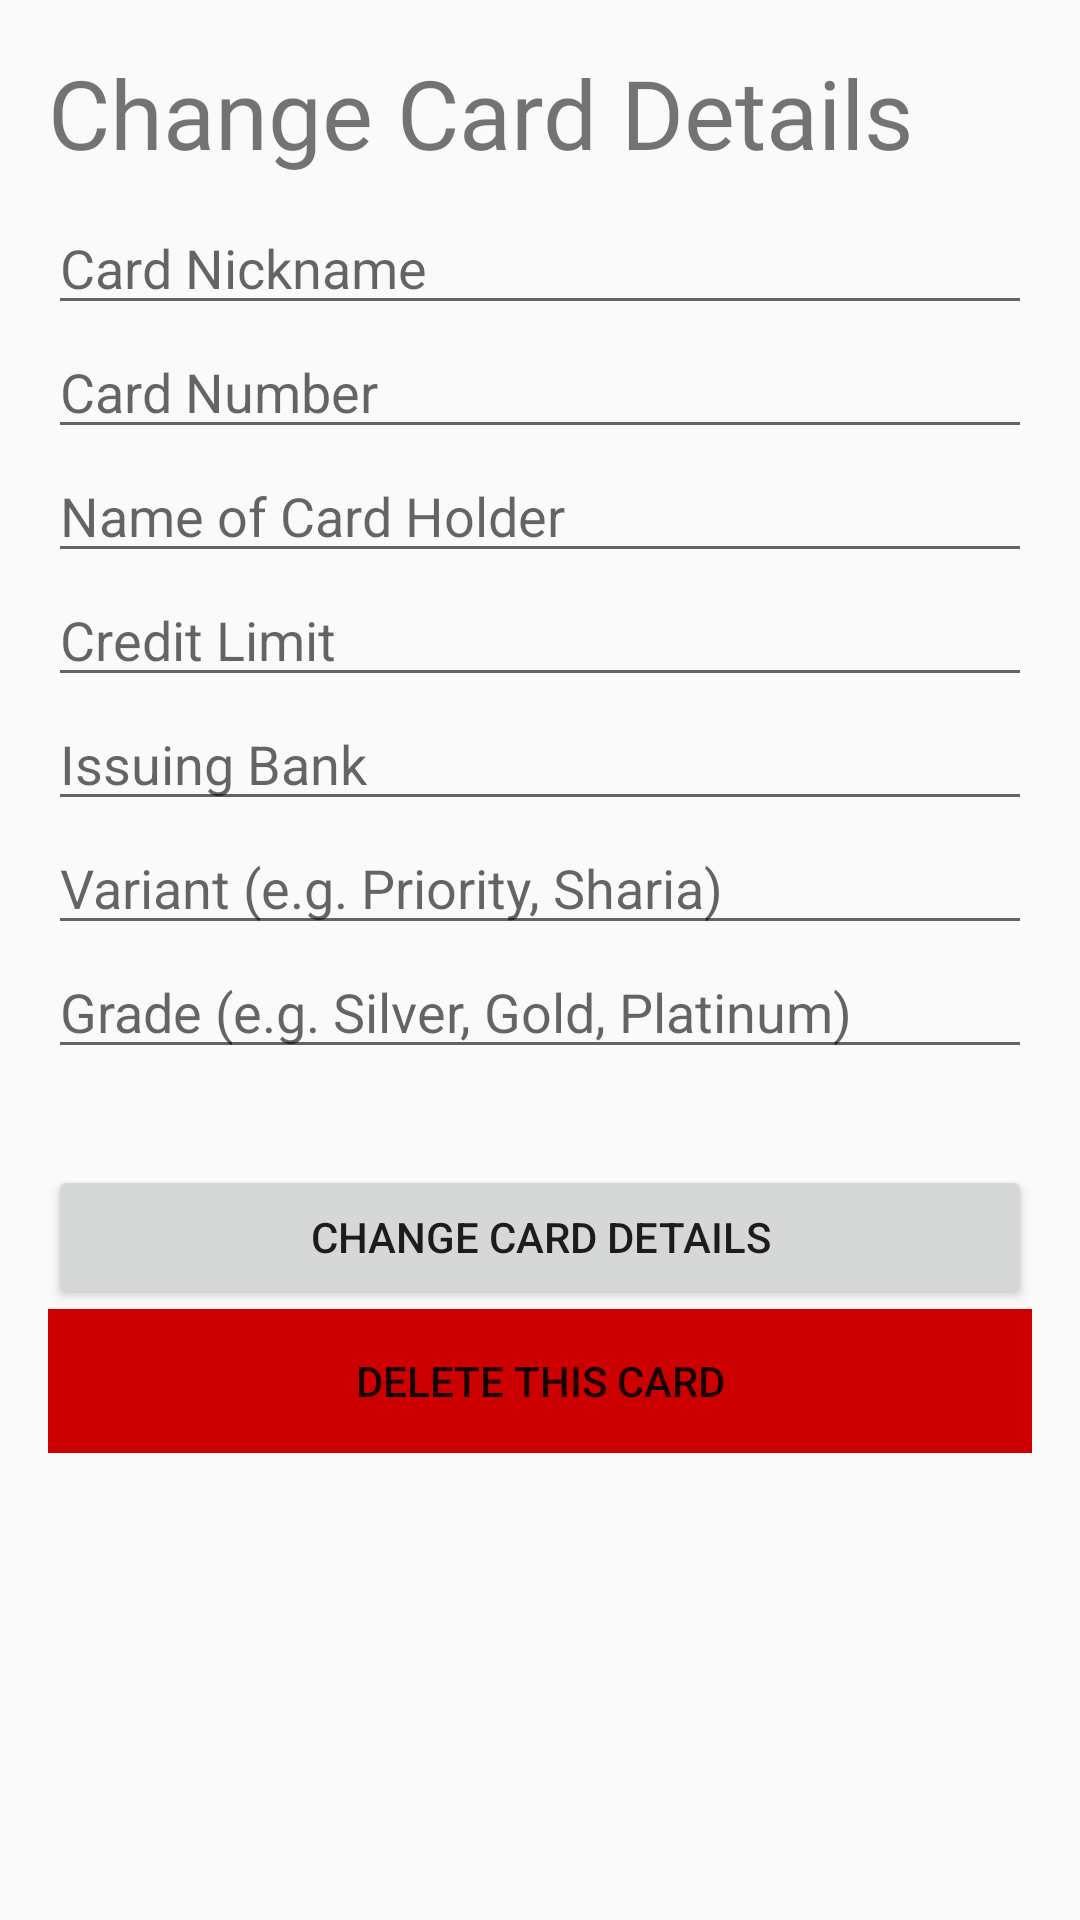

Layout XML and referenced resources for this Android screen:
<!-- AndroidManifest.xml: application theme AppTheme -->
<!-- res/layout/fragment_change_card_details.xml -->
<?xml version="1.0" encoding="utf-8"?>
<layout xmlns:android="http://schemas.android.com/apk/res/android"
    xmlns:tools="http://schemas.android.com/tools">

    <data>

        <variable
            name="viewModel"
            type="com.github.example.loanmanager.manage_card.ChangeCardDetailsFragmentViewModel" />
    </data>

    <ScrollView
        android:layout_width="match_parent"
        android:layout_height="match_parent">

        <LinearLayout
            android:id="@+id/main_container"
            android:layout_width="match_parent"
            android:layout_height="match_parent"
            android:orientation="vertical"
            android:padding="@dimen/padding"
            android:scrollbars="vertical">

            <TextView
                style="@style/h1"
                android:layout_width="match_parent"
                android:layout_height="wrap_content"
                android:layout_marginTop="0dp"
                android:text="@string/change_card_details" />

            <EditText
                android:id="@+id/card_nickname"
                android:layout_width="match_parent"
                android:layout_height="wrap_content"
                android:hint="@string/card_nickname" />

            <EditText
                android:id="@+id/card_number"
                android:layout_width="match_parent"
                android:layout_height="wrap_content"
                android:hint="@string/card_number_no_colon" />

            <EditText
                android:id="@+id/cardholder_name"
                android:layout_width="match_parent"
                android:layout_height="wrap_content"
                android:hint="@string/card_holder" />

            <EditText
                android:id="@+id/credit_limit"
                android:layout_width="match_parent"
                android:layout_height="wrap_content"
                android:hint="@string/credit_limit"
                android:inputType="number" />

            <EditText
                android:id="@+id/issuing_bank"
                android:layout_width="match_parent"
                android:layout_height="wrap_content"
                android:hint="@string/issuing_bank" />

            <EditText
                android:id="@+id/variant"
                android:layout_width="match_parent"
                android:layout_height="wrap_content"
                android:hint="@string/variant_e_g_priority_sharia" />

            <EditText
                android:id="@+id/grade"
                android:layout_width="match_parent"
                android:layout_height="wrap_content"
                android:hint="@string/grade_e_g_silver_gold_platinum" />

            <Button
                android:id="@+id/edit_card_button"
                android:layout_width="match_parent"
                android:layout_height="wrap_content"
                android:layout_marginTop="32dp"
                android:onClick="@{() -> viewModel.onEditButtonClicked(cardNickname, cardNumber, cardholderName, creditLimit, issuingBank, variant, grade)}"
                android:text="@string/change_card_details" />

            <Button
                android:id="@+id/delete_card_button"
                android:layout_width="match_parent"
                android:layout_height="wrap_content"
                android:background="@android:color/holo_red_dark"
                android:onClick="@{() -> viewModel.onDeleteButtonClicked()}"
                android:text="@string/delete_this_card" />

        </LinearLayout>
    </ScrollView>

</layout>
<!-- resources referenced by this layout -->
<resources>
  <dimen name="padding">16dp</dimen>
  <string name="card_holder">Name of Card Holder</string>
  <string name="card_nickname">Card Nickname</string>
  <string name="card_number_no_colon">Card Number</string>
  <string name="change_card_details">Change Card Details</string>
  <string name="credit_limit">Credit Limit</string>
  <string name="delete_this_card">Delete This Card</string>
  <string name="grade_e_g_silver_gold_platinum">Grade (e.g. Silver, Gold, Platinum)</string>
  <string name="issuing_bank">Issuing Bank</string>
  <string name="variant_e_g_priority_sharia">Variant (e.g. Priority, Sharia)</string>
  <style name="h1">
          <item name="android:fontFamily">@font/roboto</item>
          <item name="android:textSize">@dimen/h1</item>
          <item name="android:layout_marginBottom">@dimen/h1_marginBottom</item>
          <item name="android:layout_marginTop">@dimen/h1_marginTop</item>
      </style>
  <style name="AppTheme" parent="Theme.AppCompat.Light.DarkActionBar">
          
          <item name="colorPrimary">@color/colorPrimary</item>
          <item name="colorPrimaryDark">@color/colorPrimaryDark</item>
          <item name="colorAccent">@color/colorAccent</item>
      </style>
  <dimen name="h1">32sp</dimen>
  <dimen name="h1_marginBottom">8dp</dimen>
  <dimen name="h1_marginTop">32dp</dimen>
  <!-- not gathered from this repository: default colours our renderer supplied (Android Studio template values) -->
  <color name="colorPrimary">#FF6200EE</color>
  <color name="colorPrimaryDark">#FF3700B3</color>
  <color name="colorAccent">#FF03DAC5</color>
</resources>
